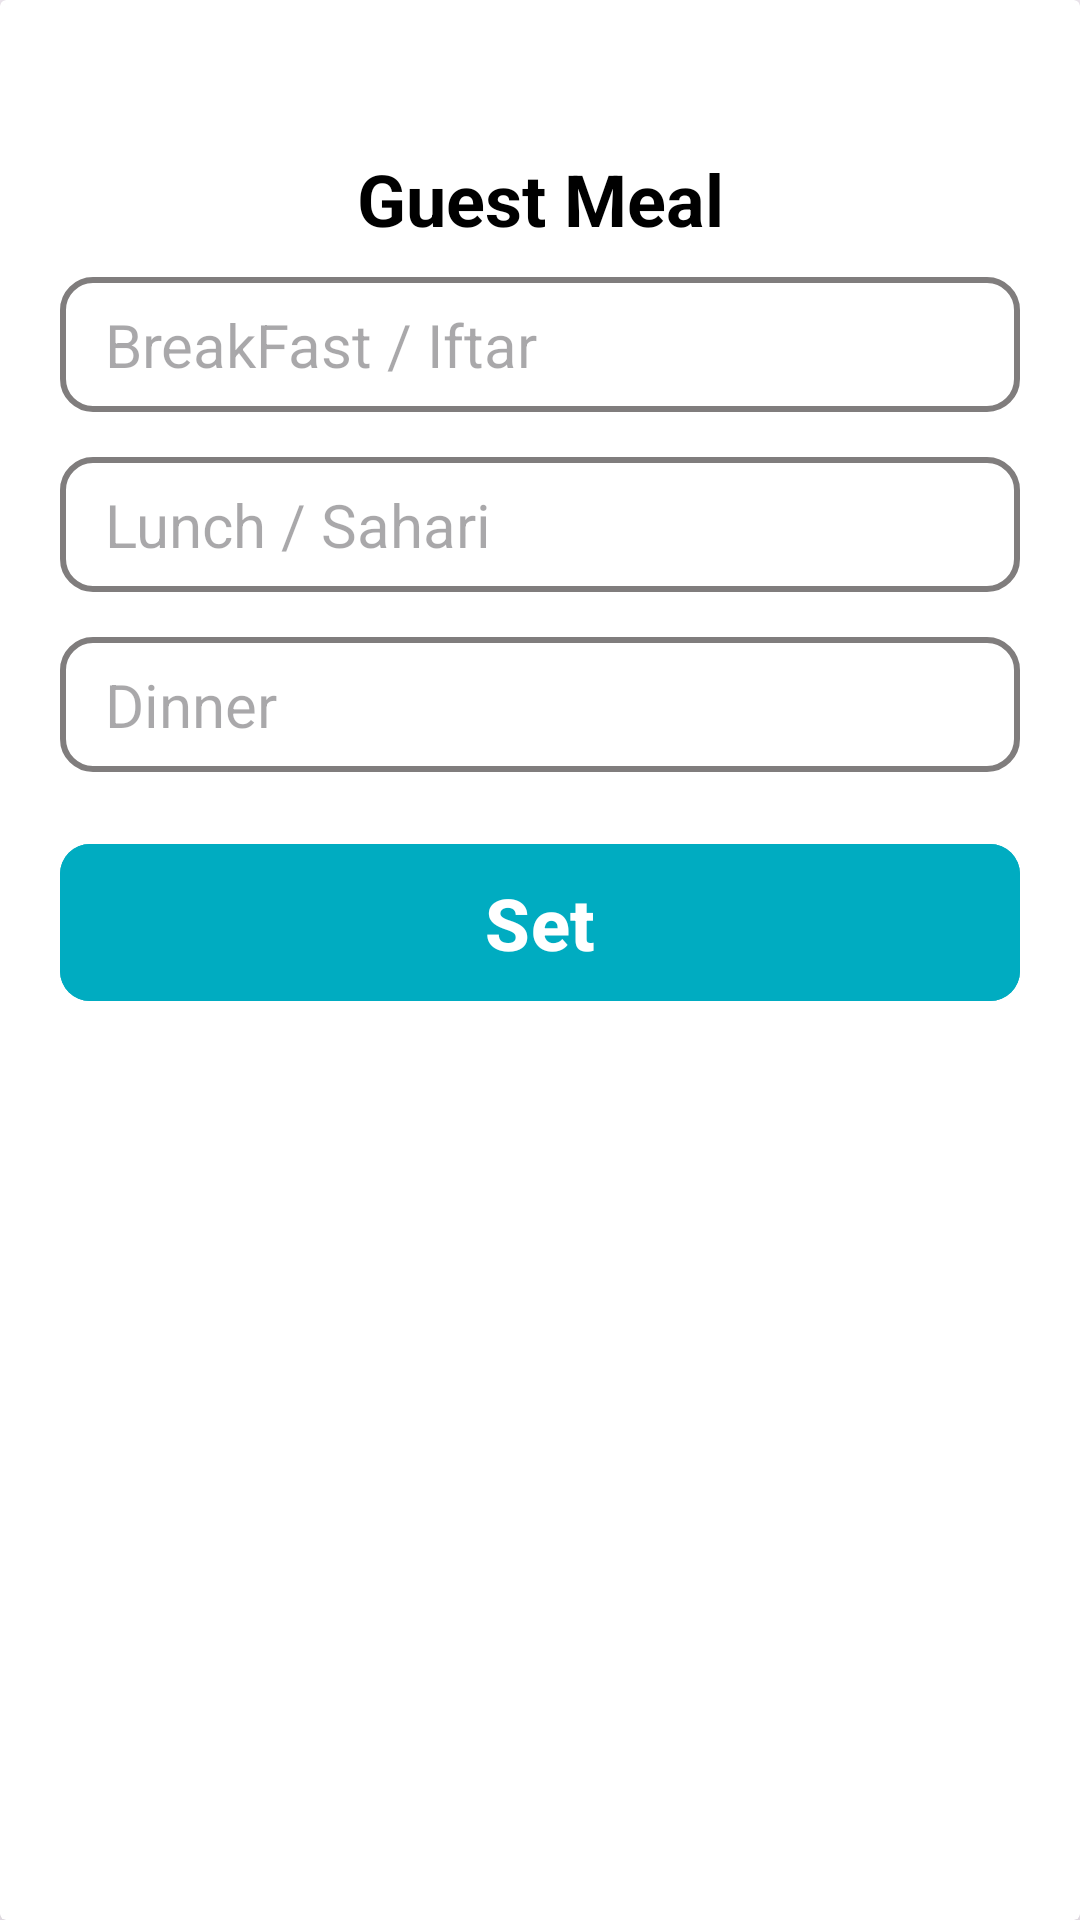

Android layout source for this screen:
<!-- AndroidManifest.xml: application theme Theme.HallMate -->
<!-- res/layout/dialog_for_guest_meal.xml -->
<?xml version="1.0" encoding="utf-8"?>
<androidx.cardview.widget.CardView xmlns:android="http://schemas.android.com/apk/res/android"
    android:layout_width="match_parent"
    android:layout_height="wrap_content"
    xmlns:app="http://schemas.android.com/apk/res-auto"
    app:cardElevation="10dp"
    android:background="@drawable/bg_dialog_management_profile"
    >

    <RelativeLayout
        android:layout_width="match_parent"
        android:layout_height="match_parent">

        <ImageView
            android:id="@+id/cross"
            android:layout_width="20dp"
            android:layout_height="20dp"
            android:src="@drawable/ic_cross"
            android:layout_alignParentRight="true"
            android:layout_margin="10dp"
            />


        <LinearLayout
            android:layout_width="match_parent"
            android:layout_height="wrap_content"
            android:orientation="vertical"
            android:paddingHorizontal="20dp"
            android:paddingVertical="50dp"
            android:gravity="center"
            >


            <TextView
                android:layout_width="match_parent"
                android:layout_height="wrap_content"
                android:text="Guest Meal"
                android:textAlignment="center"
                android:textColor="@color/black"
                android:textStyle="bold"
                android:textSize="24sp"
                android:layout_marginBottom="10dp"

                />



            
            <EditText
                android:id="@+id/breakfast"
                android:layout_width="match_parent"
                android:layout_height="45dp"
                android:inputType="number"
                android:background="@drawable/temp_edit"
                android:paddingHorizontal="15dp"
                android:textColor="@color/black"
                android:textSize="20sp"
                android:hint="BreakFast / Iftar"
                />

            <EditText
                android:id="@+id/lunch"
                android:layout_width="match_parent"
                android:layout_height="45dp"
                android:inputType="number"
                android:background="@drawable/temp_edit"
                android:paddingHorizontal="15dp"
                android:textColor="@color/black"
                android:textSize="20sp"
                android:hint="Lunch / Sahari"
                android:layout_marginTop="15dp"
                />

            <EditText
                android:id="@+id/dinner"
                android:layout_width="match_parent"
                android:layout_height="45dp"
                android:inputType="number"
                android:background="@drawable/temp_edit"
                android:paddingHorizontal="15dp"
                android:textColor="@color/black"
                android:textSize="20sp"
                android:hint="Dinner"
                android:layout_marginTop="15dp"
                />



            <com.google.android.material.button.MaterialButton
                android:id="@+id/set"
                android:layout_width="match_parent"
                android:layout_height="wrap_content"
                android:textSize="24sp"
                android:textStyle="bold"
                android:padding="10dp"
                android:layout_marginTop="20dp"
                android:text="Set"
                app:cornerRadius="10dp"
                android:textColor="@color/white"
                android:backgroundTint="@color/base_color"
                />


        </LinearLayout>


    </RelativeLayout>






</androidx.cardview.widget.CardView>
<!-- resources referenced by this layout -->
<resources>
  <color name="base_color">#00ACC1</color>
  <color name="black">#FF000000</color>
  <color name="white">#FFFFFFFF</color>
  <!-- drawable bg_dialog_management_profile (drawable) -->
  <?xml version="1.0" encoding="utf-8"?>
  <shape xmlns:android="http://schemas.android.com/apk/res/android"
      android:shape="rectangle">
  
      <solid  android:color="@color/white" />
  
      <corners  android:radius="200dp" />
  
  </shape>
  <!-- drawable temp_edit (drawable) -->
  <?xml version="1.0" encoding="utf-8"?>
  <shape xmlns:android="http://schemas.android.com/apk/res/android"
     android:shape="rectangle"
      >
  
      <stroke
          android:width="2dp"
          android:color="#807D7D"
          />
  
       <corners
         android:radius="10dp"
           />
  
  
  </shape>
  <style name="Theme.HallMate" parent="Base.Theme.HallMate" />
  <style name="Base.Theme.HallMate" parent="Theme.Material3.DayNight.NoActionBar">
          
           <item name="colorPrimary">@color/base_color</item>
          <item name="colorPrimaryDark">@color/base_color</item>
          <item name="colorAccent">@color/base_color</item>
      </style>
</resources>
